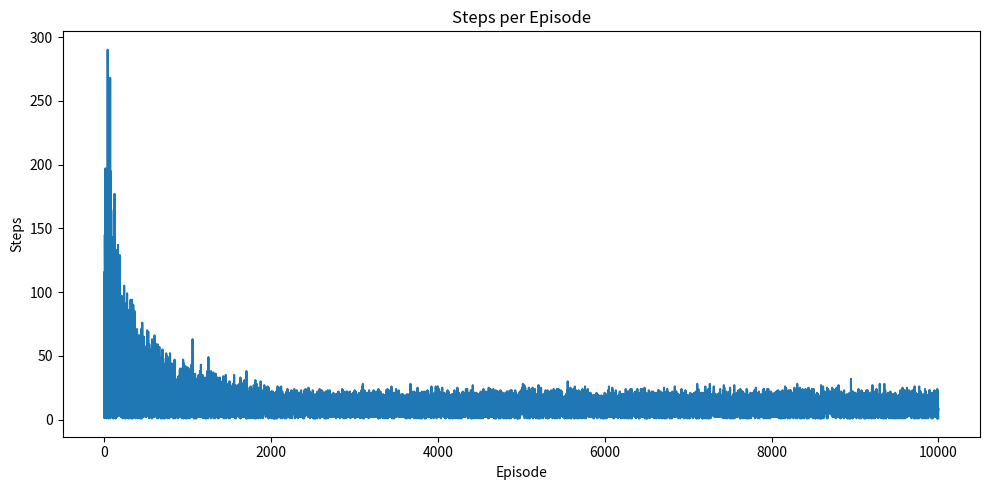
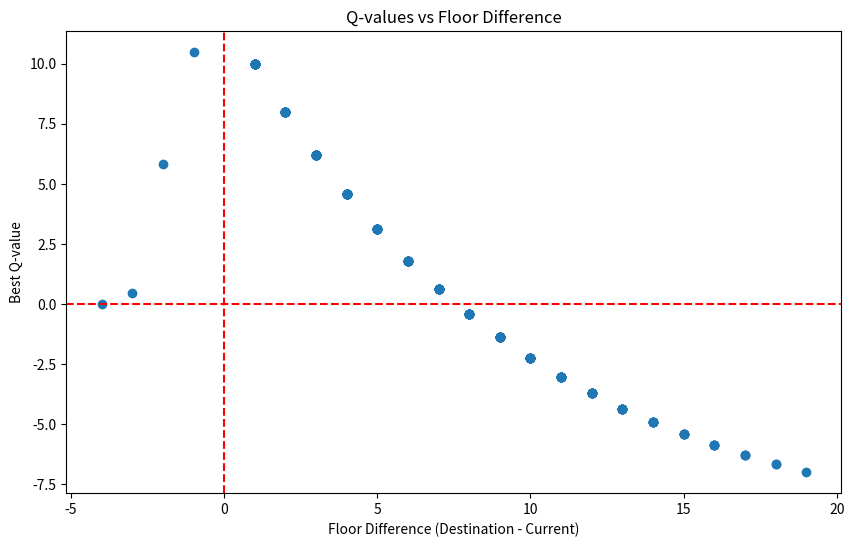

Generate these figures, in order, with matplotlib:
import numpy as np
import random
import matplotlib.pyplot as plt

class ElevatorEnv:
    def __init__(self, num_floors=20):
        self.num_floors = num_floors
        self.current_floor = 1
        self.destination_floor = None
        self.passengers_waiting = [False] * (num_floors + 1)
        
    def reset(self):
        self.current_floor = 1
        self.destination_floor = None
        self.passengers_waiting = [False] * (self.num_floors + 1)
        return self._get_state()
    
    def step(self, action):
        # Actions: 0 = stay, 1 = up, -1 = down
        if action == 1 and self.current_floor < self.num_floors:
            self.current_floor += 1
        elif action == -1 and self.current_floor > 1:
            self.current_floor -= 1
        
        reward = self._calculate_reward()
        done = (self.current_floor == self.destination_floor)
        
        if done:
            self.destination_floor = None
        
        return self._get_state(), reward, done
    
    def _get_state(self):
        return (self.current_floor, self.destination_floor)
    
    def _calculate_reward(self):
        if self.current_floor == self.destination_floor:
            return 10
        elif self.passengers_waiting[self.current_floor]:
            return 5
        else:
            return -1
    
    def set_destination(self, floor):
        self.destination_floor = floor
        self.passengers_waiting[floor] = True

class QLearningAgent:
    def __init__(self, num_floors, epsilon=0.1, alpha=0.1, gamma=0.9):
        self.num_floors = num_floors
        self.epsilon = epsilon
        self.alpha = alpha
        self.gamma = gamma
        self.q_table = {}
        #epsilon: Probability of choosing a random action (exploration) instead of the best-known action (exploitation).
        #alpha: Learning rate.
        #gamma: Discount factor, which determines how much future rewards are valued.
        #q_table: A dictionary to store Q-values for each state-action pair.
    
    def get_action(self, state):  
        if random.uniform(0, 1) < self.epsilon:
            return random.choice([-1, 0, 1])
        else:
            return self._get_best_action(state)
        #Chooses an action based on the epsilon-greedy policy. 
        #It either picks a random action (exploration) or the best-known action (exploitation).
    
    def _get_best_action(self, state):
        if state not in self.q_table:
            return random.choice([-1, 0, 1])
        return max(self.q_table[state], key=self.q_table[state].get)
    
    def update(self, state, action, reward, next_state):
        if state not in self.q_table:
            self.q_table[state] = {-1: 0, 0: 0, 1: 0}
        
        old_value = self.q_table[state][action]
        next_max = max(self.q_table.get(next_state, {-1: 0, 0: 0, 1: 0}).values())
        
        new_value = (1 - self.alpha) * old_value + self.alpha * (reward + self.gamma * next_max)
        self.q_table[state][action] = new_value

def train(num_episodes=10000):
    env = ElevatorEnv()
    agent = QLearningAgent(env.num_floors)
    
    episode_rewards = []
    episode_steps = []
    
    for episode in range(num_episodes):
        state = env.reset()
        env.set_destination(random.randint(1, env.num_floors))
        done = False
        total_reward = 0
        steps = 0
        
        while not done:
            action = agent.get_action(state)
            next_state, reward, done = env.step(action)
            agent.update(state, action, reward, next_state)
            state = next_state
            total_reward += reward
            steps += 1
        
        episode_rewards.append(total_reward)
        episode_steps.append(steps)
        
        if episode % 1000 == 0:
            print(f"Episode {episode} completed")
    
    return agent, episode_rewards, episode_steps

def test(agent, num_tests=100):
    env = ElevatorEnv()
    total_steps = 0
    total_rewards = 0
    steps_list = []
    rewards_list = []
    
    for _ in range(num_tests):
        state = env.reset()
        env.set_destination(random.randint(1, env.num_floors))
        done = False
        steps = 0
        episode_reward = 0
        
        while not done:
            action = agent._get_best_action(state)
            state, reward, done = env.step(action)
            steps += 1
            episode_reward += reward
        
        total_steps += steps
        total_rewards += episode_reward
        steps_list.append(steps)
        rewards_list.append(episode_reward)
    
    avg_steps = total_steps / num_tests
    avg_reward = total_rewards / num_tests
    print(f"Average steps to reach destination: {avg_steps:.2f}")
    print(f"Average reward per episode: {avg_reward:.2f}")
    
    return steps_list, rewards_list

def plot_training_progress(episode_rewards, episode_steps):
    fig, (ax2) = plt.subplots(1, 1, figsize=(10, 5))
    
    # Plot episode rewards
    # ax1.plot(episode_rewards)
    # ax1.set_title('Total Reward per Episode')
    # ax1.set_xlabel('Episode')
    # ax1.set_ylabel('Total Reward')
    
    # Plot episode steps
    ax2.plot(episode_steps)
    ax2.set_title('Steps per Episode')
    ax2.set_xlabel('Episode')
    ax2.set_ylabel('Steps')
    
    plt.tight_layout()
    plt.show()

def plot_test_results(steps_list, rewards_list):
    fig, (ax1, ax2) = plt.subplots(2, 1, figsize=(10, 12))
    
    # Plot histogram of steps
    ax1.hist(steps_list, bins=20)
    ax1.set_title('Distribution of Steps to Reach Destination')
    ax1.set_xlabel('Steps')
    ax1.set_ylabel('Frequency')
    
    # Plot histogram of rewards
    ax2.hist(rewards_list, bins=20)
    ax2.set_title('Distribution of Rewards per Episode')
    ax2.set_xlabel('Reward')
    ax2.set_ylabel('Frequency')
    
    plt.tight_layout()
    plt.show()

def analyze_q_table(agent):
    floor_diff = []
    q_values = []
    
    for state in agent.q_table:
        current_floor, destination_floor = state
        if destination_floor is not None:
            floor_difference = destination_floor - current_floor
            best_action = max(agent.q_table[state], key=agent.q_table[state].get)
            best_q_value = agent.q_table[state][best_action]
            
            floor_diff.append(floor_difference)
            q_values.append(best_q_value)
    
    plt.figure(figsize=(10, 6))
    plt.scatter(floor_diff, q_values)
    plt.title('Q-values vs Floor Difference')
    plt.xlabel('Floor Difference (Destination - Current)')
    plt.ylabel('Best Q-value')
    plt.axhline(y=0, color='r', linestyle='--')
    plt.axvline(x=0, color='r', linestyle='--')
    plt.show()

if __name__ == "__main__":
    trained_agent, episode_rewards, episode_steps = train()
    plot_training_progress(episode_rewards, episode_steps)
    
    test_steps, test_rewards = test(trained_agent)
    #plot_test_results(test_steps, test_rewards)
    
    analyze_q_table(trained_agent)
